Run: headless pygame with SDL's dummy video driver; simulated clock (each Clock.tick advances the game by its frame time, no real sleeping); random seed 0; keys injected as events and as key.get_pressed() state; no mouse input.
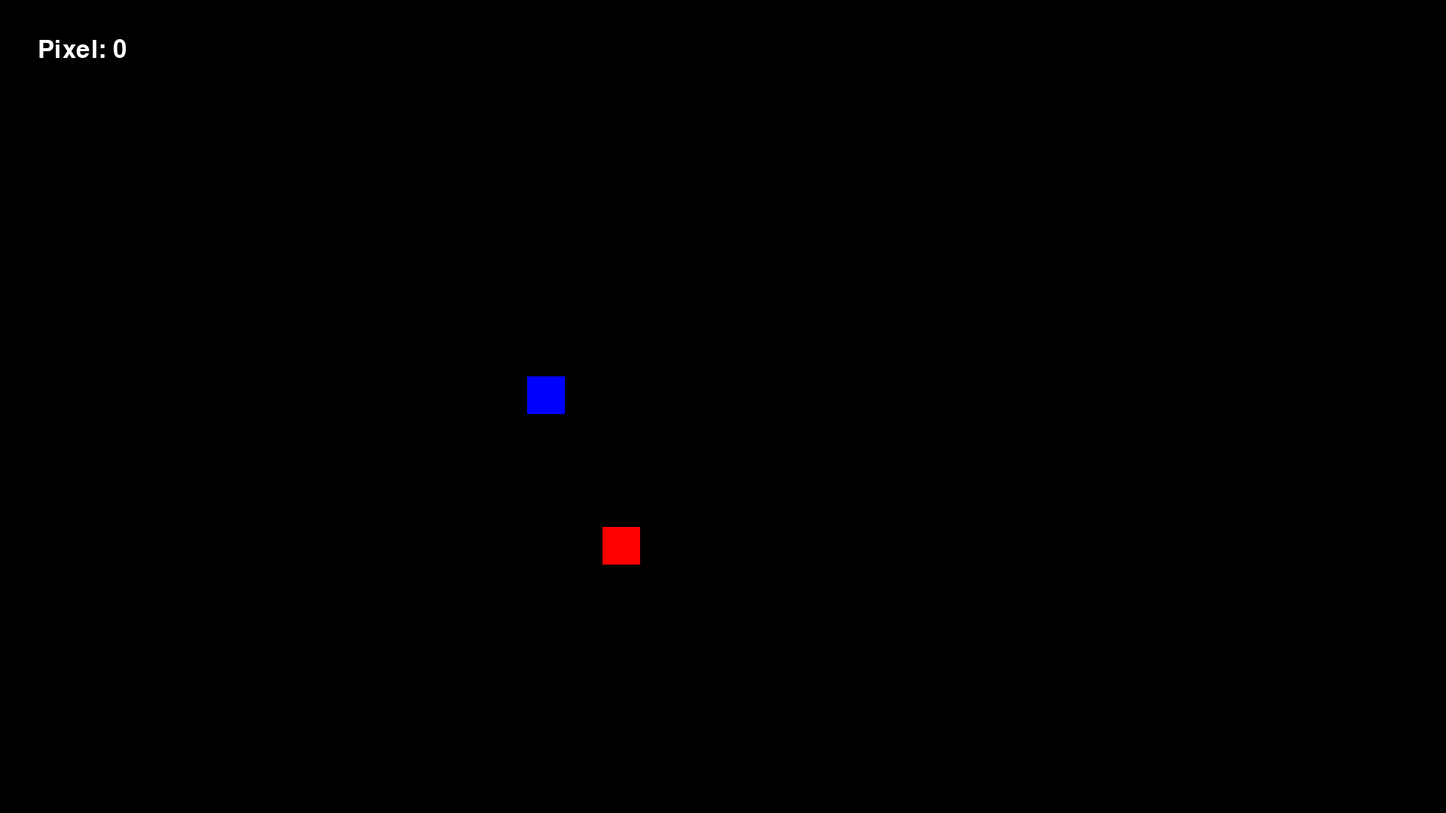
Frame 1 of 4 · flips 1–60 · no input
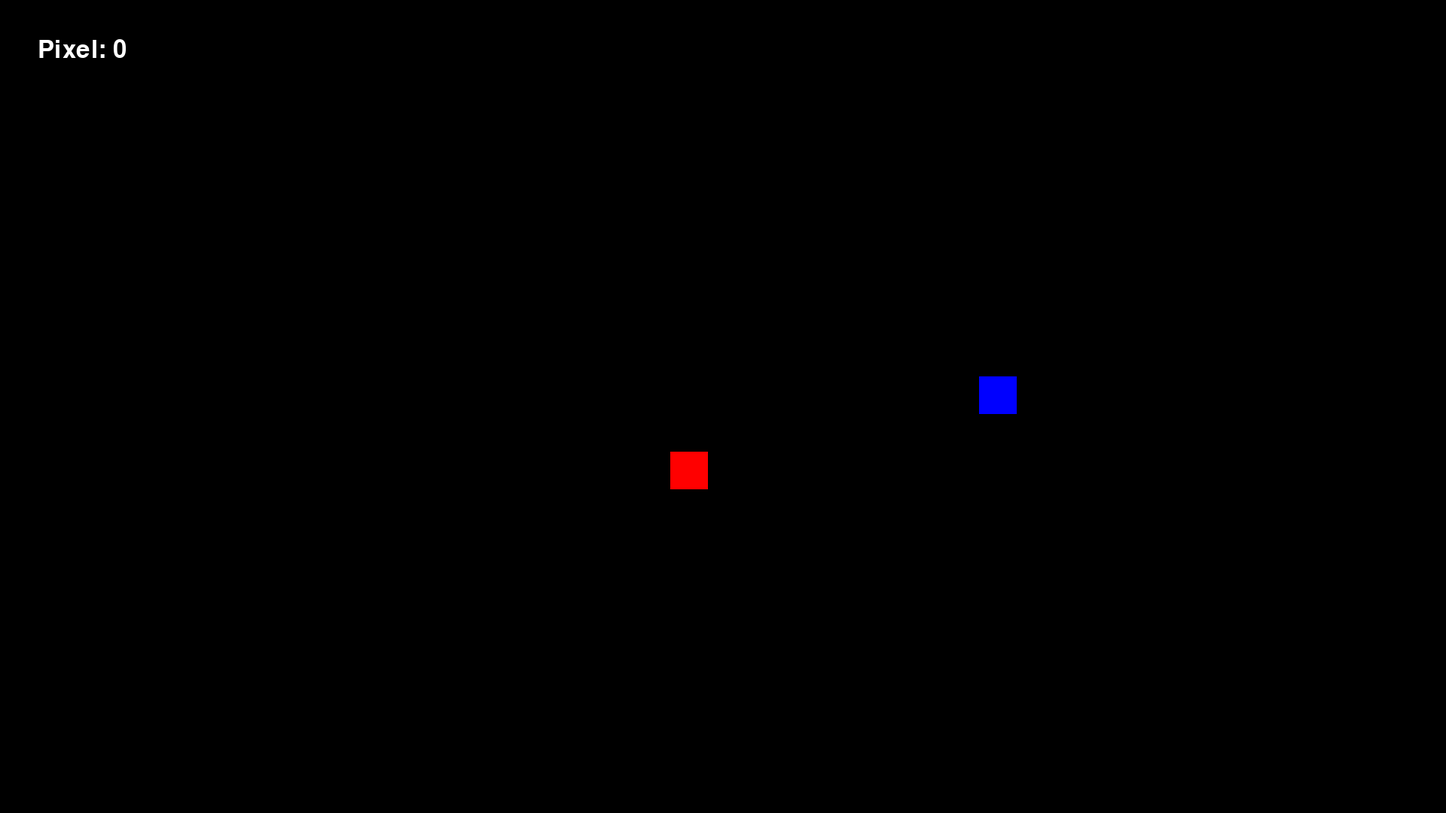
Frame 2 of 4 · flips 61–180 · tapped SPACE, RETURN · held RIGHT (→), D
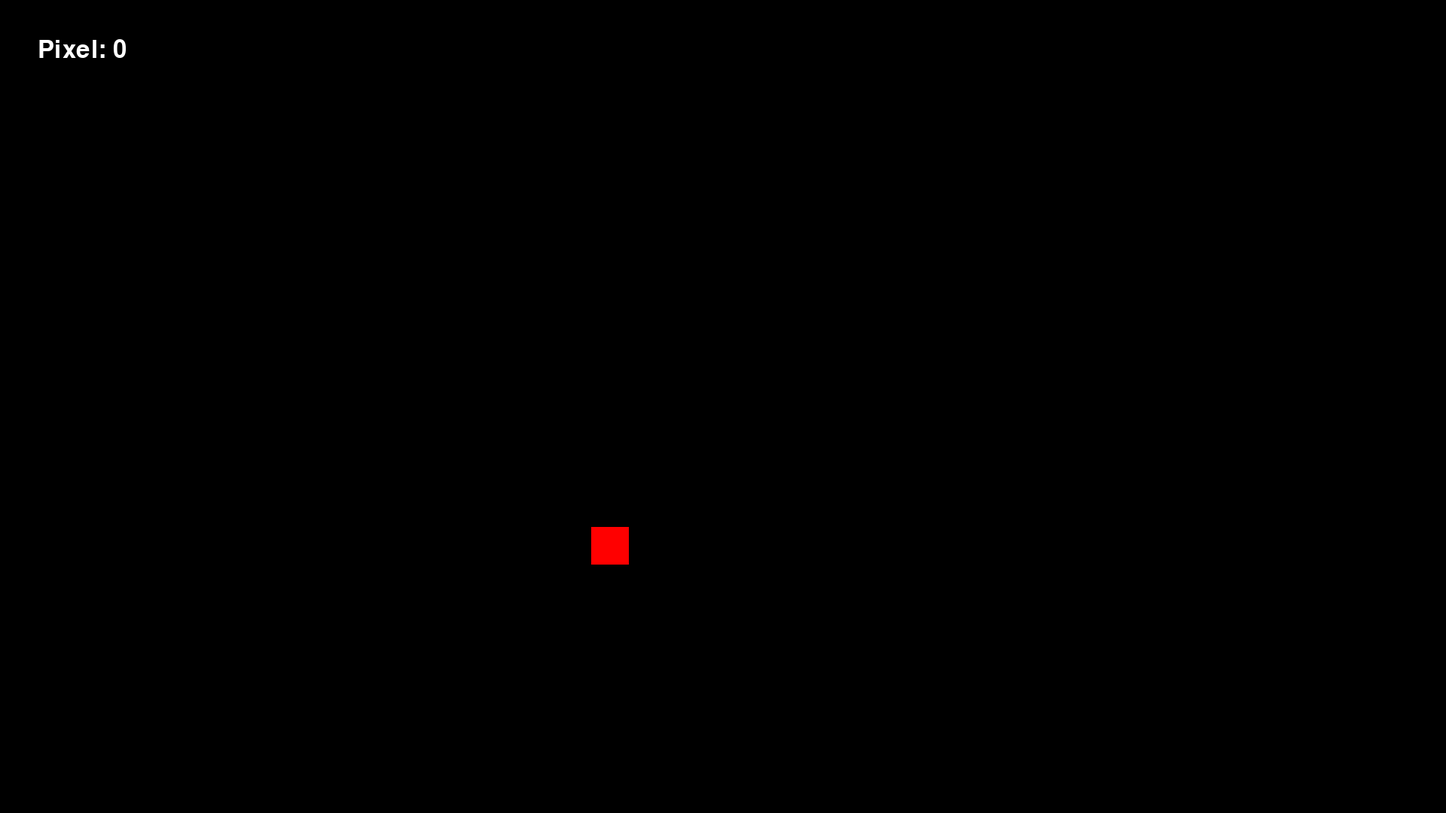
Frame 3 of 4 · flips 181–300 · held DOWN (↓), S
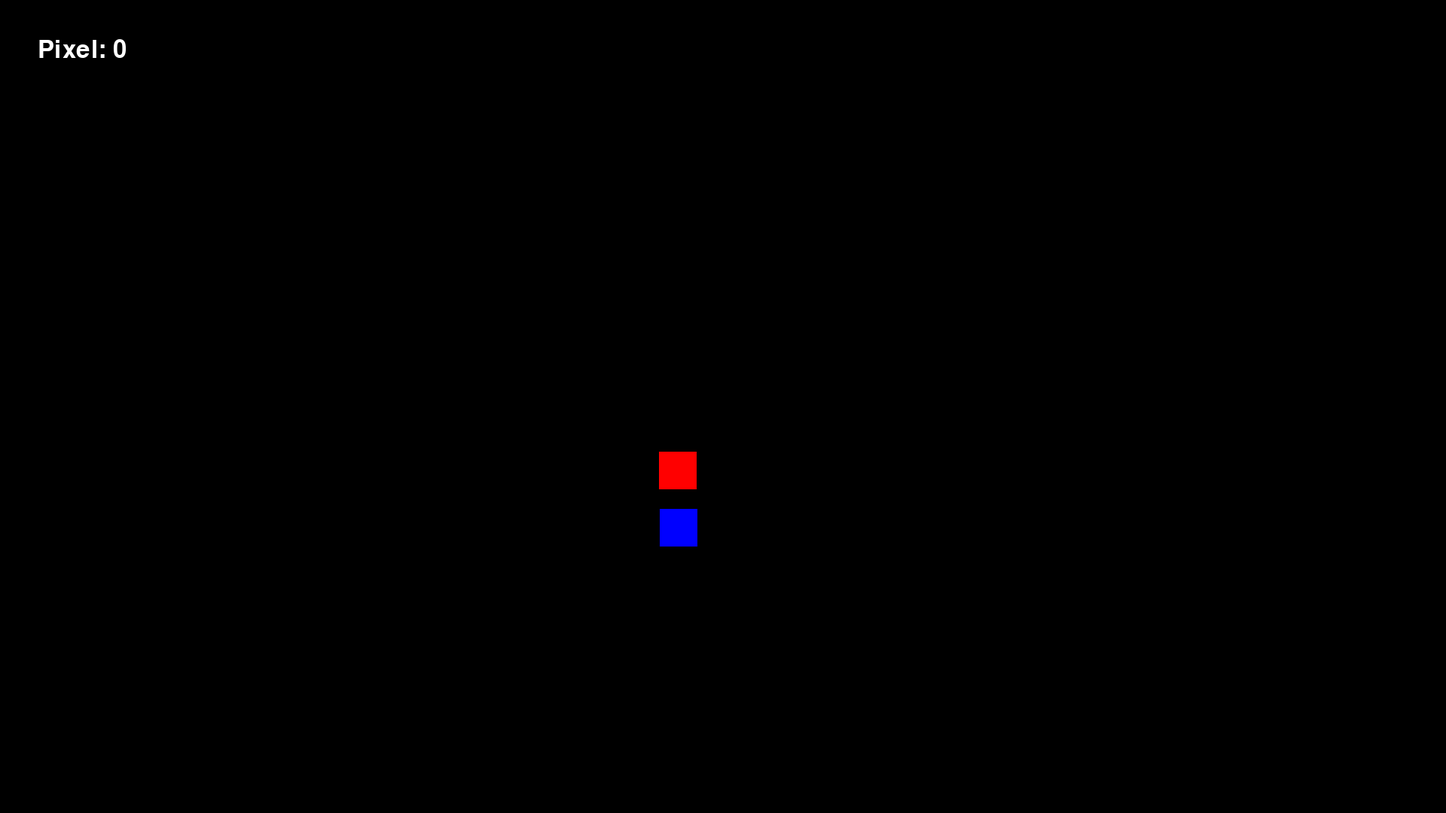
Frame 4 of 4 · flips 301–420 · held LEFT (←), A, UP (↑), W

The pygame program that drew these frames:

import pygame
import time

pygame.init()
screen = pygame.display.set_mode((1920, 1080))
pygame.display.set_caption("Frau_Weidman_Hunter69")
clock = pygame.time.Clock()
# Player variables
x, y = 700, 500
h, l = 50, 50
speed = 5
character = pygame.Rect(x, y, h, l)

xn, yn = 800, 600
hn, ln = 50, 50
steps = 0
npcspeed = 5
npc = pygame.Rect(xn, yn, hn, ln)

pixles = []
player_pixel = 0
slow_until = 0  # Zeitstempel, bis wann der Spieler verlangsamt ist


def movement(x, y, speed):
    global player_pixel, slow_until
    # Prüfe Kollision mit NPC
    if npc.colliderect(character):
        # Nur beim ersten Kontakt bestrafen
        if slow_until == 0:
            player_pixel -= 100
            slow_until = time.time() + 2  # 2 Sekunden verlangsamen
        return x, y  # Charakter bleibt stehen
    else:
        # Geschwindigkeit ggf. reduzieren
        current_speed = speed
        if slow_until > time.time():
            current_speed = speed * 0.25
        else:
            slow_until = 0  # Reset, falls Zeit abgelaufen

        dx, dy = get_movement_vector()
        x += dx * current_speed
        character.x = x
        y += dy * current_speed
        character.y = y
        return x, y


def get_movement_vector():
    dx, dy = 0, 0  # Start with no movement
    keys = pygame.key.get_pressed()
    if keys[pygame.K_d]:
        dx += 1
    if keys[pygame.K_a]:
        dx -= 1
    if keys[pygame.K_w]:
        dy -= 1
    if keys[pygame.K_s]:
        dy += 1
    # Normalize the vector (so diagonal movement isn't faster)
    if dx != 0 or dy != 0:
        vector_len = (dx**2 + dy**2)**0.5
        dx = dx / vector_len
        dy = dy / vector_len
    return dx, dy # Return the calculated direction

def npcmovement(npc, steps, npcspeed):
    #NPC algorythm
    if steps < 20:
        npc.x += npcspeed
    elif steps >= 20 and steps < 40:
        npc.y += npcspeed
    elif steps >= 40 and steps < 60:
        npc.x -= npcspeed
    elif steps >= 60 and steps < 80:
        npc.y -= npcspeed
    elif steps == 80:
        steps = 0
    steps += 1
    return steps
def drawing(screen, character, npc, pixles):
    keys = pygame.key.get_pressed()
    if keys[pygame.K_j]:
        pixles.append(draw(x, y))
    screen.fill((0, 0, 0)) # Clear screen
    pygame.draw.rect(screen, (0, 0, 255), character) # Draw player
    pygame.draw.rect(screen, (255, 0, 0), npc) #Draw npc
    for p in pixles:
        pygame.draw.rect(screen, (0, 255, 0), (p))
    # Pixelstand anzeigen
    font = pygame.font.SysFont(None, 48)
    pixel_text = font.render(f"Pixel: {player_pixel}", True, (255, 255, 255))
    screen.blit(pixel_text, (50, 50))
    pygame.display.update() # Update the display

def draw(x,y):
    return pygame.Rect(x, y, 50, 50)
if __name__ == "__main__":
    running = True
    while running:
        for event in pygame.event.get():
            if event.type == pygame.QUIT:
                running = False
            if event.type == pygame.KEYDOWN:
                if event.key == pygame.K_ESCAPE:
                    running = False

        x, y = movement(x, y, speed)
        steps = npcmovement(npc, steps, npcspeed)
        drawing(screen, character, npc, pixles)
        clock.tick(60)

    pygame.quit()
